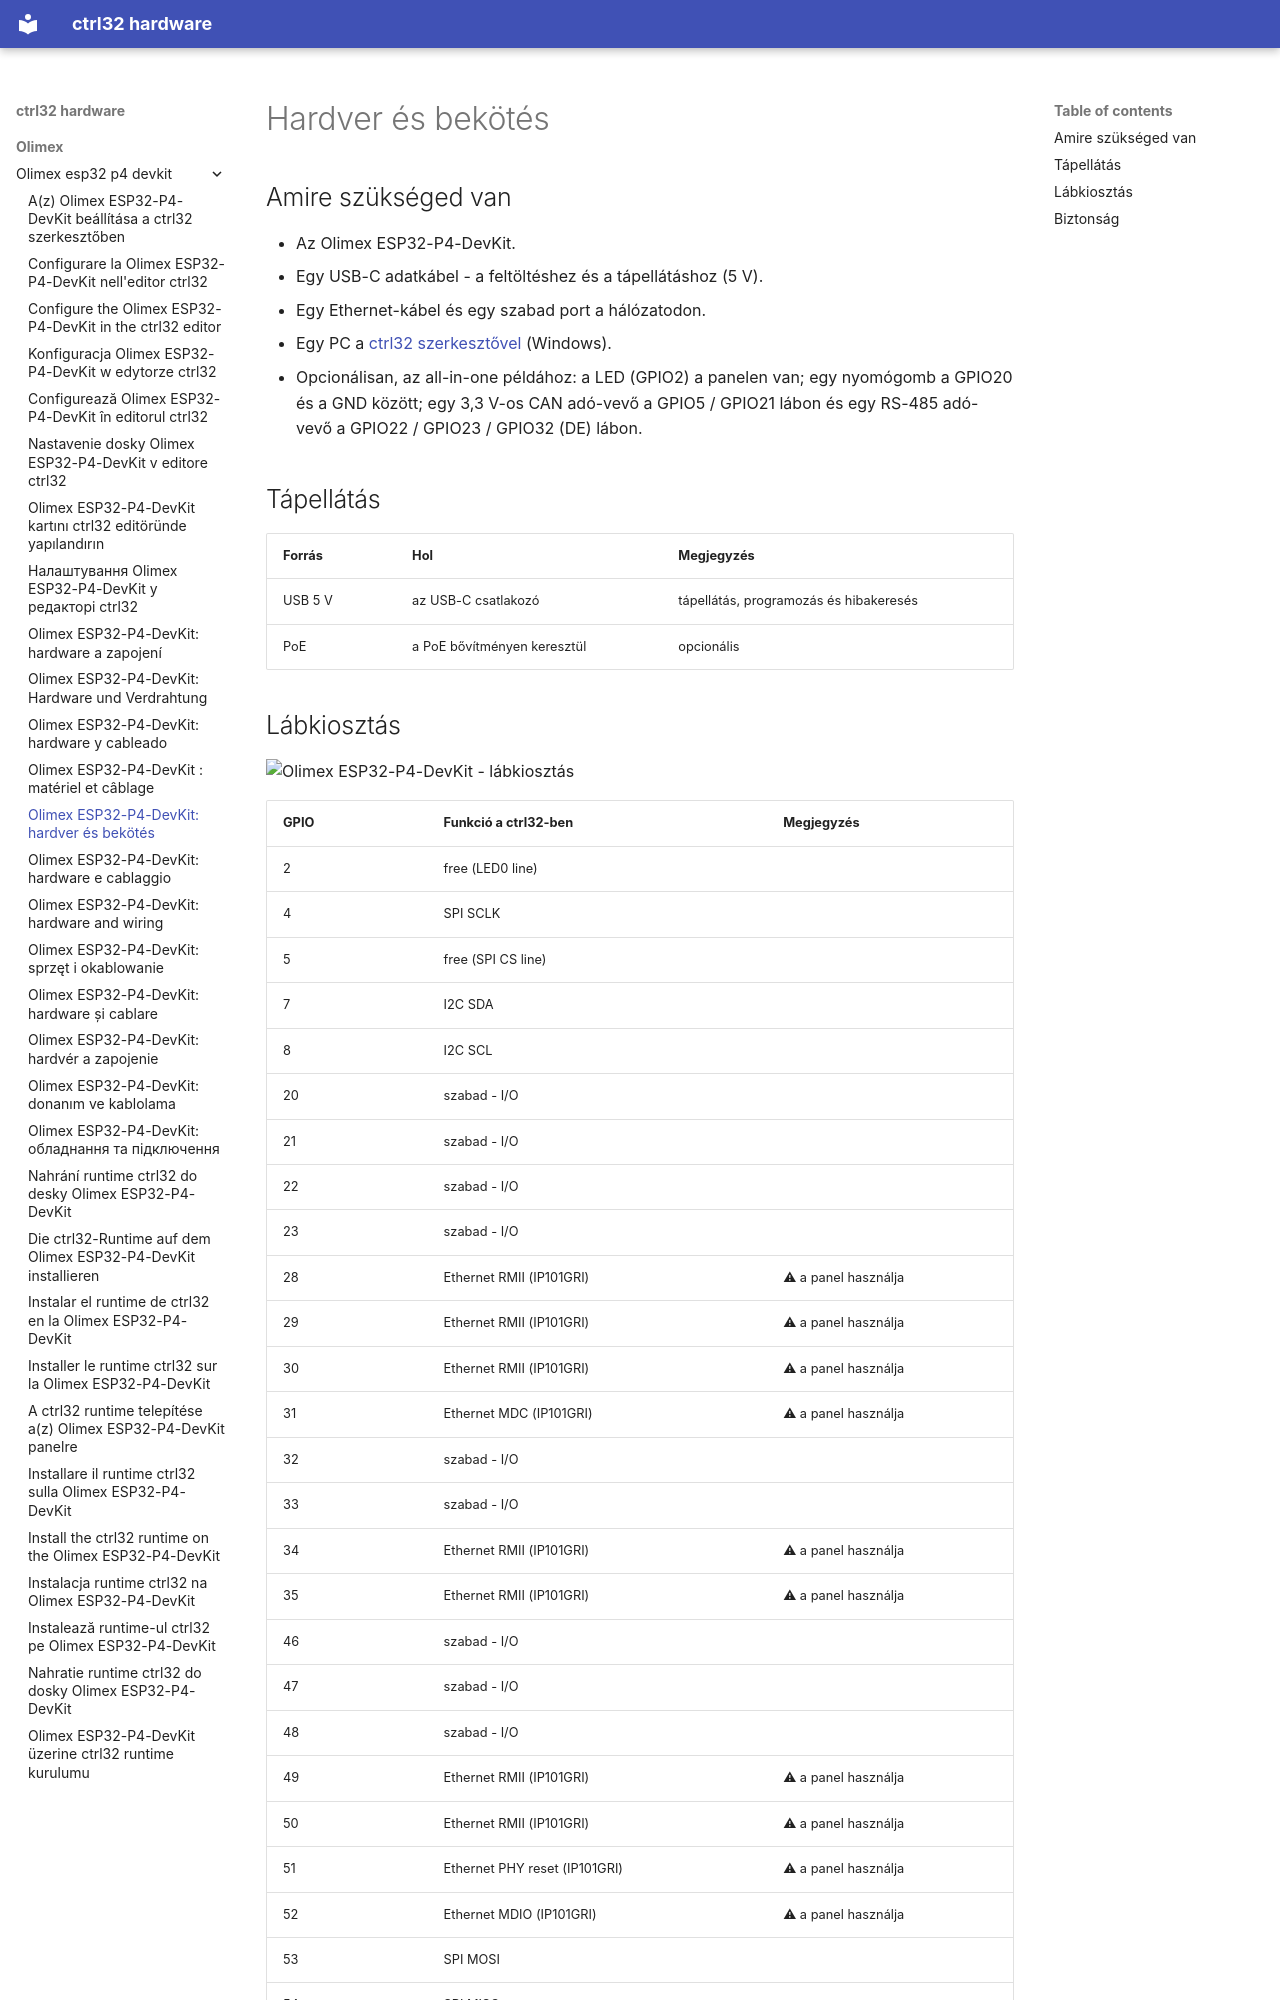

repository: ctrl32/hardware · page: olimex/olimex-esp32-p4-devkit/hardware.hu/index.html · generator: mkdocs

---
title: 'Olimex ESP32-P4-DevKit: hardver és bekötés'
slug: hardware
sidebar_position: 20
image: pinout/pinout.png
image_alt: Olimex ESP32-P4-DevKit - lábkiosztás
tags:
- esp32-p4
- ethernet
- olimex
---

# Hardver és bekötés

## Amire szükséged van

- Az Olimex ESP32-P4-DevKit.
- Egy USB-C adatkábel - a feltöltéshez és a tápellátáshoz (5 V).
- Egy Ethernet-kábel és egy szabad port a hálózatodon.
- Egy PC a [ctrl32 szerkesztővel](https://ctrl32.com/download/) (Windows).
- Opcionálisan, az all-in-one példához: a LED (GPIO2) a panelen van; egy nyomógomb a GPIO20 és a GND között; egy 3,3 V-os CAN adó-vevő a GPIO5 / GPIO21 lábon és egy RS-485 adó-vevő a GPIO22 / GPIO23 / GPIO32 (DE) lábon.

## Tápellátás

| Forrás | Hol | Megjegyzés |
|---|---|---|
| USB 5 V | az USB-C csatlakozó | tápellátás, programozás és hibakeresés |
| PoE | a PoE bővítményen keresztül | opcionális |
